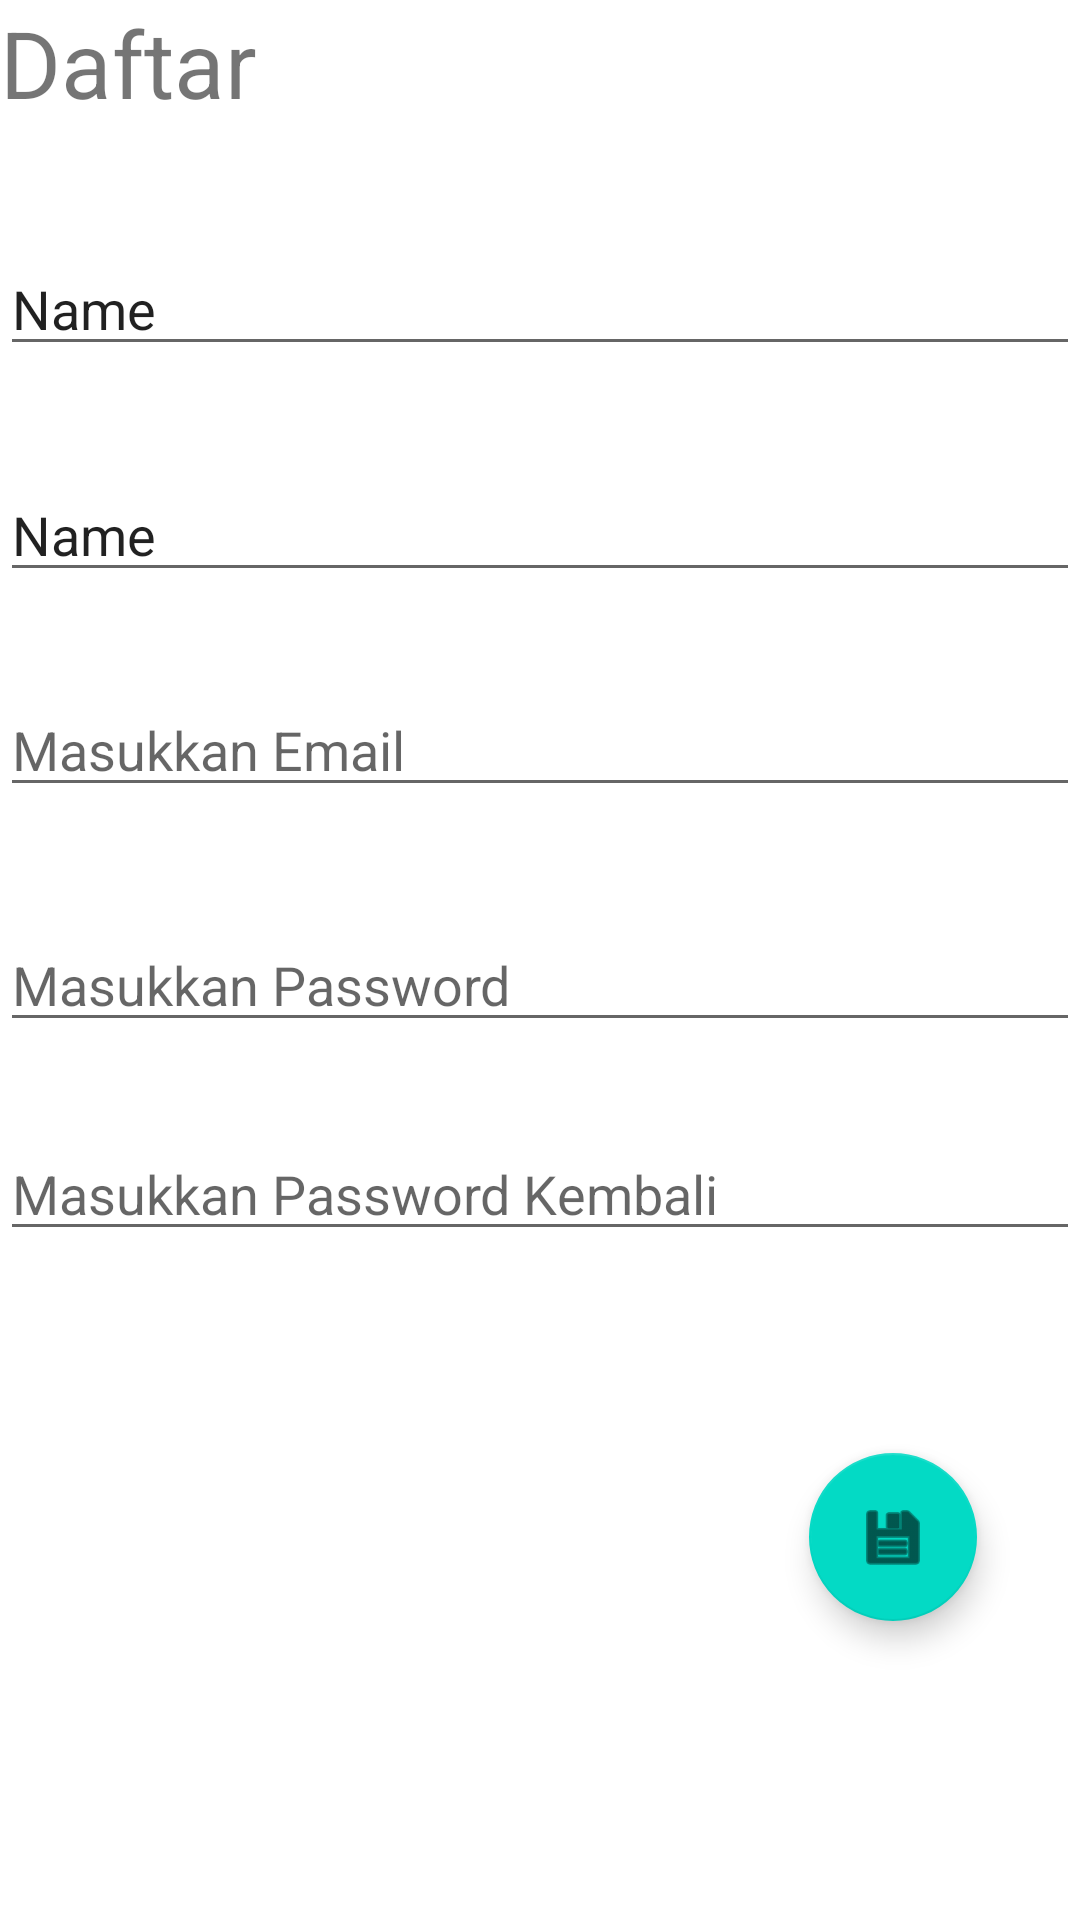

The Android layout XML behind this screen, and the referenced resources:
<!-- AndroidManifest.xml: application theme Theme.TUGASPAM1 -->
<!-- res/layout/activity_pendaftaran.xml -->
<?xml version="1.0" encoding="utf-8"?>
<androidx.constraintlayout.widget.ConstraintLayout
    xmlns:android="http://schemas.android.com/apk/res/android"
    xmlns:app="http://schemas.android.com/apk/res-auto"
    xmlns:tools="http://schemas.android.com/tools"
    android:layout_width="match_parent"
    android:layout_height="match_parent">

    <TextView
        android:id="@+id/textView"
        android:layout_width="wrap_content"
        android:layout_height="wrap_content"
        android:text="@string/ldaftar"
        android:textSize="15pt"
        app:layout_constrainedHeight="false"
        app:layout_constrainedWidth="false"
        tools:layout_editor_absoluteX="148dp"
        tools:layout_editor_absoluteY="54dp" />

    <EditText
        android:id="@+id/edNama"
        android:layout_width="match_parent"
        android:layout_height="wrap_content"
        android:ems="10"
        android:hint="@string/ename"
        android:inputType="textPersonName"
        android:text="Name"
        app:layout_constraintBottom_toBottomOf="parent"
        app:layout_constraintEnd_toEndOf="parent"
        app:layout_constraintHorizontal_bias="0.079"
        app:layout_constraintStart_toStartOf="parent"
        app:layout_constraintTop_toBottomOf="@+id/textView"
        app:layout_constraintVertical_bias="0.07" />

    <EditText
        android:id="@+id/edAlamat"
        android:layout_width="match_parent"
        android:layout_height="wrap_content"
        android:ems="10"
        android:hint="@string/ealamat"
        android:inputType="textMultiLine|text"
        android:text="Name"
        app:layout_constraintBottom_toBottomOf="parent"
        app:layout_constraintEnd_toEndOf="parent"
        app:layout_constraintHorizontal_bias="0.0"
        app:layout_constraintStart_toStartOf="parent"
        app:layout_constraintTop_toBottomOf="@+id/textView"
        app:layout_constraintVertical_bias="0.205" />

    <EditText
        android:id="@+id/edEmail"
        android:layout_width="match_parent"
        android:layout_height="wrap_content"
        android:ems="10"
        android:hint="@string/eemail"
        android:inputType="textEmailAddress"
        app:layout_constraintBottom_toBottomOf="parent"
        app:layout_constraintEnd_toEndOf="parent"
        app:layout_constraintHorizontal_bias="0.079"
        app:layout_constraintStart_toStartOf="parent"
        app:layout_constraintTop_toBottomOf="@+id/edAlamat"
        app:layout_constraintVertical_bias="0.076" />

    <EditText
        android:id="@+id/edPass"
        android:layout_width="match_parent"
        android:layout_height="wrap_content"
        android:ems="10"
        android:hint="@string/epass"
        android:inputType="textPassword"
        app:layout_constraintBottom_toBottomOf="parent"
        app:layout_constraintEnd_toEndOf="parent"
        app:layout_constraintHorizontal_bias="0.079"
        app:layout_constraintStart_toStartOf="parent"
        app:layout_constraintTop_toBottomOf="@+id/edEmail"
        app:layout_constraintVertical_bias="0.112" />

    <EditText
        android:id="@+id/edrepas"
        android:layout_width="match_parent"
        android:layout_height="wrap_content"
        android:ems="10"
        android:hint="@string/erepass"
        android:inputType="textPersonName"
        app:layout_constraintBottom_toBottomOf="parent"
        app:layout_constraintEnd_toEndOf="parent"
        app:layout_constraintHorizontal_bias="0.079"
        app:layout_constraintStart_toStartOf="parent"
        app:layout_constraintTop_toBottomOf="@+id/edPass"
        app:layout_constraintVertical_bias="0.113" />

    <com.google.android.material.floatingactionbutton.FloatingActionButton
        android:id="@+id/fabSimpan"
        android:layout_width="wrap_content"
        android:layout_height="wrap_content"
        android:clickable="true"
        app:layout_constraintBottom_toBottomOf="parent"
        app:layout_constraintEnd_toEndOf="parent"
        app:layout_constraintHorizontal_bias="0.887"
        app:layout_constraintStart_toStartOf="parent"
        app:layout_constraintTop_toBottomOf="@+id/edrepas"
        app:layout_constraintVertical_bias="0.404"
        app:srcCompat="@android:drawable/ic_menu_save" />
</androidx.constraintlayout.widget.ConstraintLayout>
<!-- resources referenced by this layout -->
<resources>
  <string name="ealamat">Masukkan Alamat</string>
  <string name="eemail">Masukkan Email</string>
  <string name="ename">Masukkan Nama</string>
  <string name="epass">Masukkan Password</string>
  <string name="erepass">Masukkan Password Kembali</string>
  <string name="ldaftar">Daftar</string>
  <style name="Theme.TUGASPAM1" parent="Theme.MaterialComponents.DayNight.DarkActionBar">
          
          <item name="colorPrimary">@color/purple_500</item>
          <item name="colorPrimaryVariant">@color/purple_700</item>
          <item name="colorOnPrimary">@color/white</item>
          
          <item name="colorSecondary">@color/teal_200</item>
          <item name="colorSecondaryVariant">@color/teal_700</item>
          <item name="colorOnSecondary">@color/black</item>
          
          <item name="android:statusBarColor" tools:targetApi="l">?attr/colorPrimaryVariant</item>
          
      </style>
  <!-- not gathered from this repository: default colours our renderer supplied (Android Studio template values) -->
  <color name="purple_500">#FF6200EE</color>
  <color name="purple_700">#FF3700B3</color>
  <color name="teal_200">#FF03DAC5</color>
  <color name="teal_700">#FF018786</color>
  <color name="black">#FF000000</color>
  <color name="white">#FFFFFFFF</color>
</resources>
